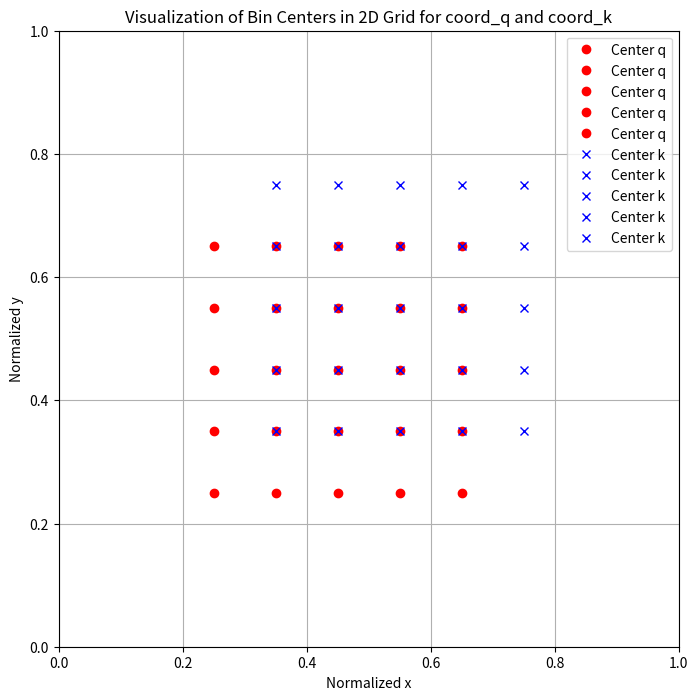

Source code (Python):
import matplotlib.pyplot as plt
import numpy as np

# Define the grid size
W, H = 5, 5

# Define hypothetical coord_q and coord_k (representing cropped regions)
coord_q = np.array([0.2, 0.2, 0.0, 0.7, 0.7, 0.5])
coord_k = np.array([0.3, 0.3, 0.1, 0.8, 0.8, 0.6])

# Define the bin indices for x and y
x_array = np.arange(W)
y_array = np.arange(H)

# Calculate bin widths and heights for coord_q and coord_k
q_bin_width = (coord_q[3] - coord_q[0]) / W
q_bin_height = (coord_q[4] - coord_q[1]) / H
k_bin_width = (coord_k[3] - coord_k[0]) / W
k_bin_height = (coord_k[4] - coord_k[1]) / H

# Calculate the bin centers for coord_q
x_centers_q = coord_q[0] + (x_array + 0.5) * q_bin_width
y_centers_q = coord_q[1] + (y_array + 0.5) * q_bin_height

# Calculate the bin centers for coord_k
x_centers_k = coord_k[0] + (x_array + 0.5) * k_bin_width
y_centers_k = coord_k[1] + (y_array + 0.5) * k_bin_height

# Print bin centers for verification
print(f"x_centers_q: {x_centers_q}")
print(f"y_centers_q: {y_centers_q}")
print(f"x_centers_k: {x_centers_k}")
print(f"y_centers_k: {y_centers_k}")

# Create a meshgrid for plotting
X_q, Y_q = np.meshgrid(x_centers_q, y_centers_q)
X_k, Y_k = np.meshgrid(x_centers_k, y_centers_k)

# Plot the grid and centers
plt.figure(figsize=(8, 8))
plt.plot(X_q, Y_q, 'ro', label='Center q')
plt.plot(X_k, Y_k, 'bx', label='Center k')
plt.grid(True)
plt.xlim(0, 1)
plt.ylim(0, 1)
plt.xlabel('Normalized x')
plt.ylabel('Normalized y')
plt.title('Visualization of Bin Centers in 2D Grid for coord_q and coord_k')
plt.legend()
plt.show()